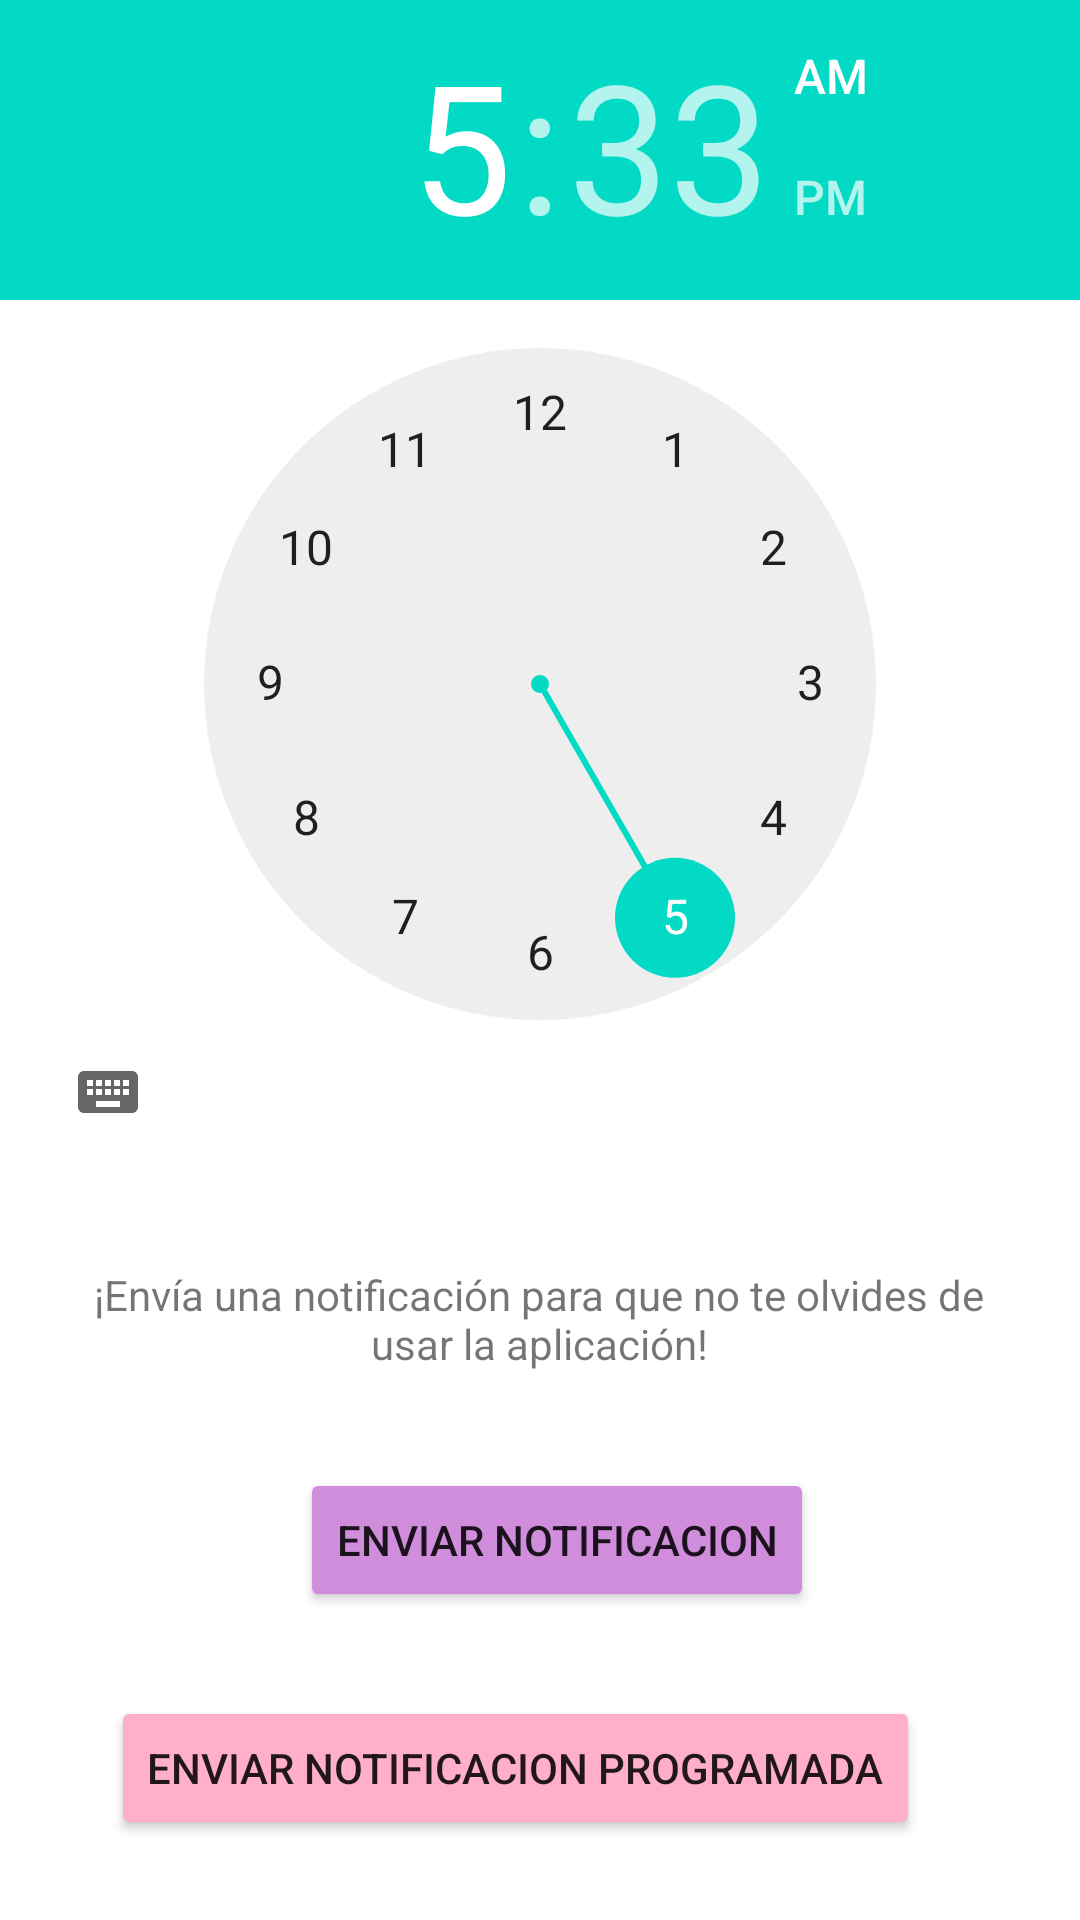

Write the Android layout XML for this screen, with the resource values it uses.
<!-- AndroidManifest.xml: application theme Theme.DM_Proyecto2_PedidosOnline -->
<!-- res/layout/activity_notification.xml -->
<?xml version="1.0" encoding="utf-8"?>
<androidx.constraintlayout.widget.ConstraintLayout xmlns:android="http://schemas.android.com/apk/res/android"
    xmlns:app="http://schemas.android.com/apk/res-auto"
    xmlns:tools="http://schemas.android.com/tools"
    android:layout_width="match_parent"
    android:layout_height="match_parent"
    android:background="@color/white"
    android:backgroundTint="@color/white"
    tools:context=".ui.activities.NotificationActivity">

    <TimePicker
        android:id="@+id/timePicker"
        android:layout_width="wrap_content"
        android:layout_height="wrap_content"
        app:layout_constraintEnd_toEndOf="parent"
        app:layout_constraintStart_toStartOf="parent"
        app:layout_constraintTop_toTopOf="parent" />

    <Button
        android:id="@+id/btnNotification"
        android:layout_width="wrap_content"
        android:layout_height="wrap_content"
        android:layout_marginStart="100dp"
        android:layout_marginTop="32dp"
        android:layout_marginEnd="100dp"
        android:backgroundTint="@color/morado3"
        android:text="Enviar notificacion"
        app:layout_constraintEnd_toEndOf="parent"
        app:layout_constraintHorizontal_bias="0.0"
        app:layout_constraintStart_toStartOf="parent"
        app:layout_constraintTop_toBottomOf="@+id/textView5" />

    <Button
        android:id="@+id/btnNotificationProgramada"
        android:layout_width="wrap_content"
        android:layout_height="wrap_content"
        android:layout_marginTop="28dp"
        android:backgroundTint="@color/rosa2"
        android:text="Enviar notificacion Programada"
        app:layout_constraintEnd_toEndOf="parent"
        app:layout_constraintHorizontal_bias="0.41"
        app:layout_constraintStart_toStartOf="parent"
        app:layout_constraintTop_toBottomOf="@+id/btnNotification" />

    <TextView
        android:id="@+id/textView5"
        android:layout_width="300dp"
        android:layout_height="wrap_content"
        android:layout_marginStart="55dp"
        android:layout_marginTop="34dp"
        android:layout_marginEnd="56dp"
        android:gravity="center_horizontal"
        android:text="¡Envía una notificación para que no te olvides de usar la aplicación!"
        app:layout_constraintEnd_toEndOf="parent"
        app:layout_constraintStart_toStartOf="parent"
        app:layout_constraintTop_toBottomOf="@+id/timePicker" />

</androidx.constraintlayout.widget.ConstraintLayout>
<!-- resources referenced by this layout -->
<resources>
  <color name="morado3">#D08DDB</color>
  <color name="rosa2">#ffafcc</color>
  <color name="white">#FFFFFFFF</color>
  <style name="Theme.DM_Proyecto2_PedidosOnline" parent="Theme.MaterialComponents.DayNight.NoActionBar">
          
          <item name="colorPrimary">@color/purple_500</item>
          <item name="colorPrimaryVariant">@color/purple_700</item>
          <item name="colorOnPrimary">@color/white</item>
          
          <item name="colorSecondary">@color/teal_200</item>
          <item name="colorSecondaryVariant">@color/teal_700</item>
          <item name="colorOnSecondary">@color/black</item>
          
          <item name="android:statusBarColor" tools:targetApi="l">?attr/colorPrimaryVariant</item>
          
      </style>
  <color name="purple_500">#FF6200EE</color>
  <color name="purple_700">#FF3700B3</color>
  <color name="teal_200">#FF03DAC5</color>
  <color name="teal_700">#FF018786</color>
  <color name="black">#FF000000</color>
</resources>
